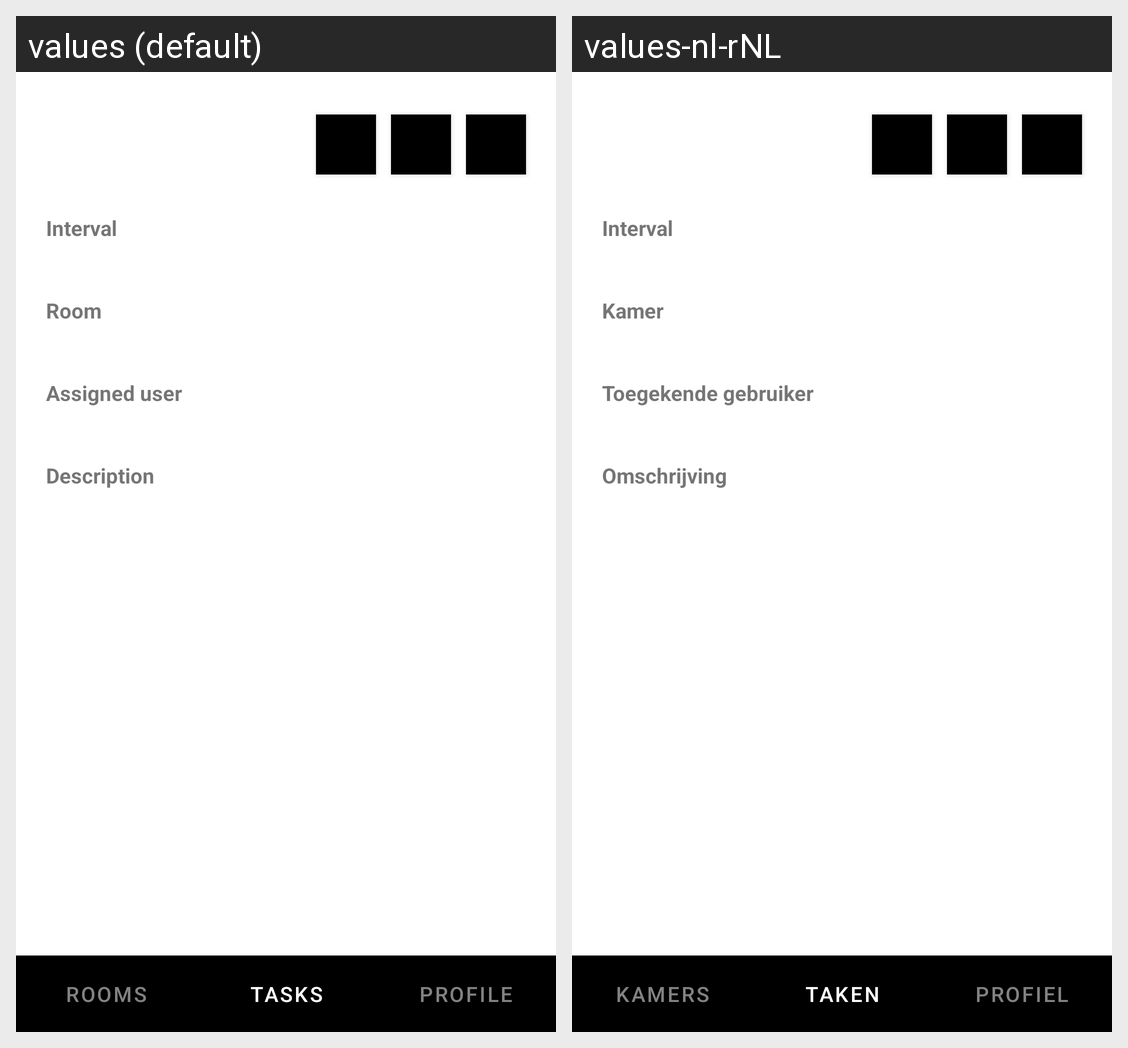

Here is an Android app screen in its default locale and in the app's own translations. Write out the translated-string differences for the strings that appear on this screen.
Android screen res/layout/activity_task_details.xml rendered under 2 locales, left to right: values (default), values-nl-rNL. Device: Nexus 5 (rendered at 1080×1920; each locale shown at half size, 540×960, under a caption strip naming it); theme Theme.Cleaner.
Strings drawn on this screen, with the default value and each locale's value (text and hints the layout hard-codes, and strings that could not be matched under every locale, appear in the picture but are not listed):

task_interval
  values: Interval
  values-nl-rNL: Interval

room
  values: Room
  values-nl-rNL: Kamer

task_assigned_user
  values: Assigned user
  values-nl-rNL: Toegekende gebruiker

task_description
  values: Description
  values-nl-rNL: Omschrijving

tab_rooms_text
  values: Rooms
  values-nl-rNL: Kamers

tab_tasks_text
  values: Tasks
  values-nl-rNL: Taken

tab_profile_text
  values: Profile
  values-nl-rNL: Profiel
